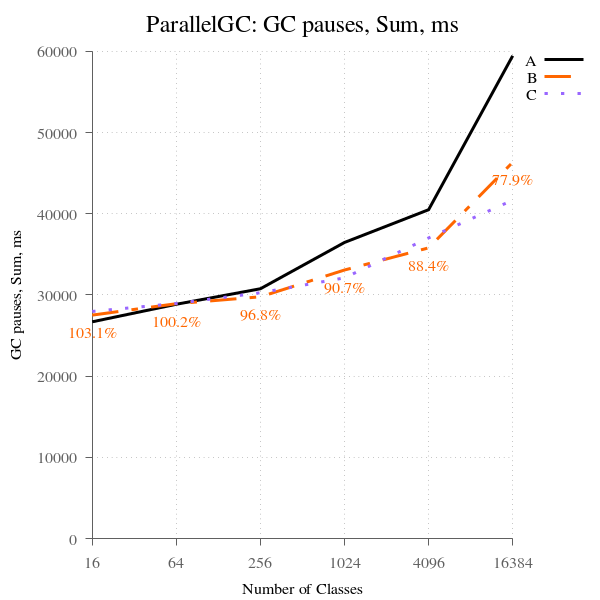

Source data for this figure (header and first rows):
num_classes, A, B, B-to-A, C, C-to-A
16, 26697, 27522, 103.1, 27970, 104.8, 
64, 28855, 28923, 100.2, 28958, 100.4, 
256, 30766, 29774, 96.78, 30276, 98.41, 
1024, 36472, 33073, 90.68, 32108, 88.03, 
4096, 40506, 35807, 88.40, 37026, 91.41, 
16384, 59460, 46345, 77.94, 41677, 70.09, 
